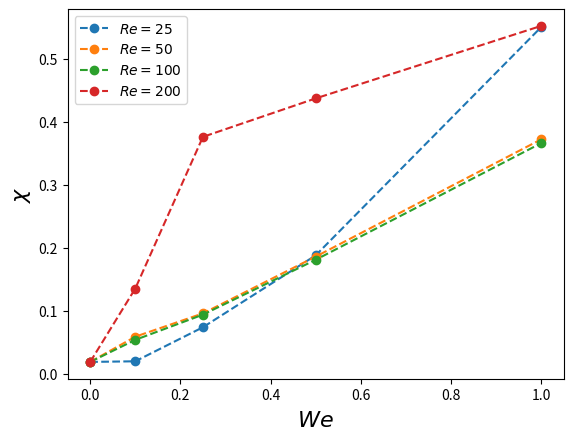
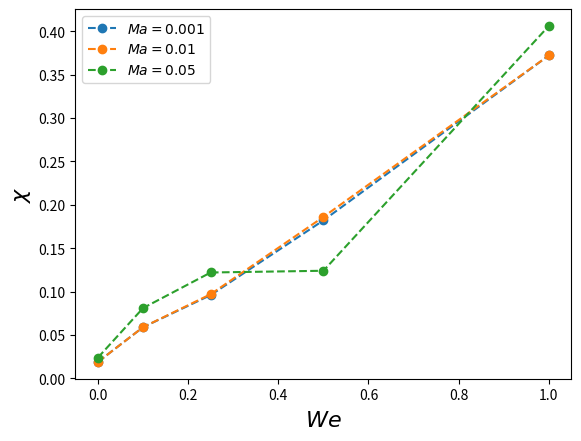

These figures' Python source, in order:
# this python programme plots the stability data generated by compEWM.py
import numpy as np
import matplotlib.pyplot as plt


x = [0, 0.1, 0.25, 0.5, 1.0]

# Stability

y_Re25 = [0.019, 0.020, 0.074, 0.188, 0.550]
y_Re50 = [0.019, 0.059, 0.096, 0.186, 0.372]
y_Re100 = [0.019, 0.054, 0.094, 0.181, 0.366]
y_Re200 = [0.019, 0.1354, 0.376, 0.437, 0.552]


y_Ma0001 = [0.019, 0.059, 0.096, 0.182, 0.372]
y_Ma001 = [0.019, 0.059, 0.097, 0.186, 0.372]
y_Ma005 = [0.024, 0.081, 0.122, 0.124, 0.406]
#y_Ma01 = [0.019, 0.081, 0.144, 0.413]



# Plot data
plt.figure(0)
plt.plot(x, y_Re25 , 'o--', label=r'$Re = 25$')
plt.plot(x, y_Re50 , 'o--', label=r'$Re = 50$')
plt.plot(x, y_Re100 , 'o--', label=r'$Re = 100$')
plt.plot(x, y_Re200 , 'o--', label=r'$Re = 200$')
plt.legend(loc='best')
plt.xlabel('$We$', fontsize=16)
plt.ylabel('$\chi$', fontsize=16)
plt.savefig("EWMStability_Re.png")
plt.clf()


plt.figure(1)
plt.plot(x, y_Ma0001 , 'o--', label=r'$Ma=0.001$')
plt.plot(x, y_Ma001 , 'o--', label=r'$Ma=0.01$')
plt.plot(x, y_Ma005 , 'o--', label=r'$Ma=0.05$')
#plt.plot(x, y_Ma01 , 'o--', label=r'$Ma=0.1$')
plt.legend(loc='best')
plt.xlabel('$We$', fontsize=16)
plt.ylabel('$\chi$', fontsize=16)
plt.savefig("EWMStability_Ma.png")
plt.clf()
